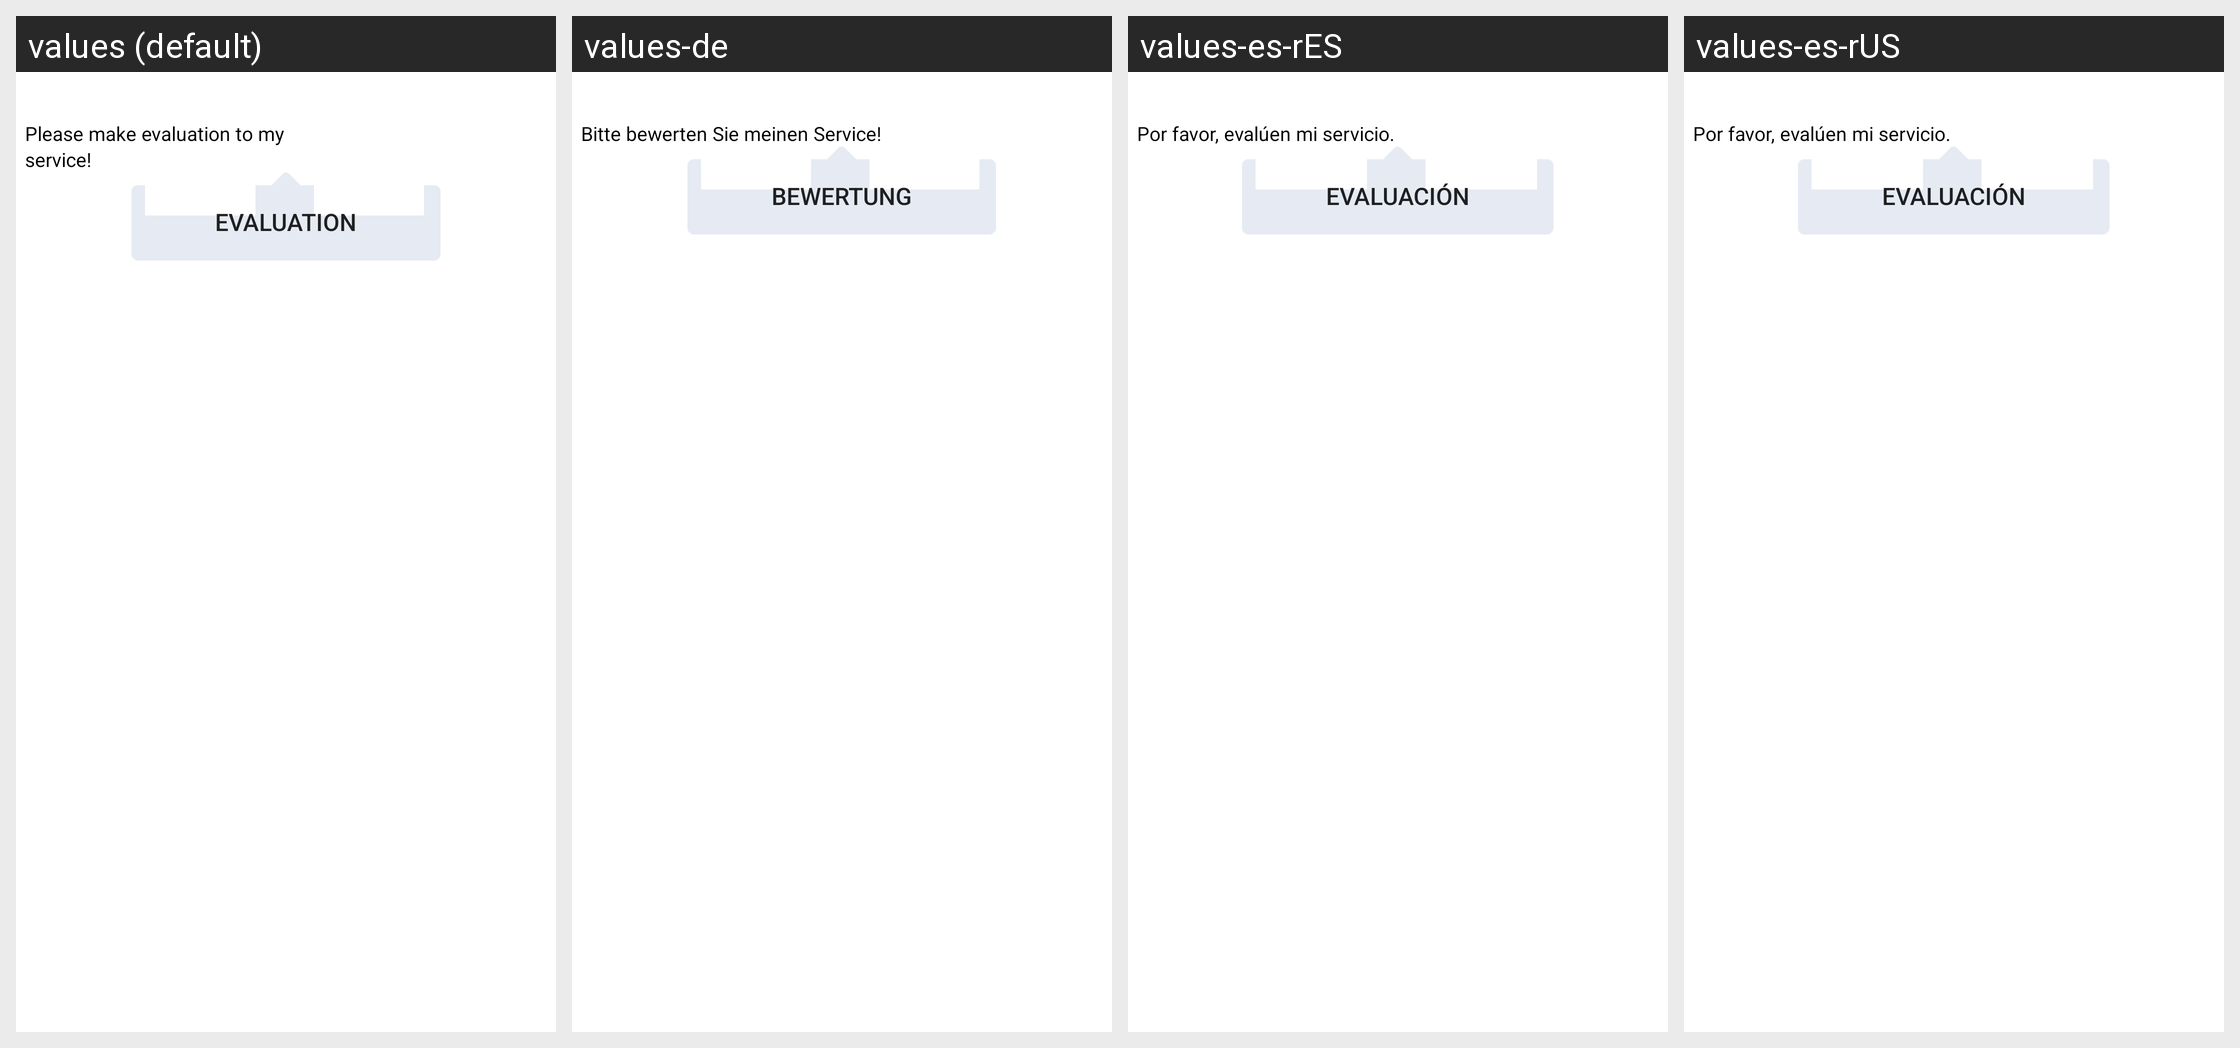

For this localized Android screen grid, give each drawn string resource with its value in every locale shown.
Android screen res/layout/em_row_received_satisfaction.xml rendered under 4 locales, left to right: values (default), values-de, values-es-rES, values-es-rUS. Device: Nexus 5 (rendered at 1080×1920; each locale shown at half size, 540×960, under a caption strip naming it); theme Theme.MaterialComponents.DayNight.NoActionBar.
Other locales in the repository, not shown: values-es.
Strings drawn on this screen, with the default value and each locale's value (text and hints the layout hard-codes, and strings that could not be matched under every locale, appear in the picture but are not listed):

chat_row_satisfaction_content
  values: Please make evaluation to my service!
  values-de: Bitte bewerten Sie meinen Service!
  values-es-rES: Por favor, evalúen mi servicio.
  values-es-rUS: Por favor, evalúen mi servicio.

chatrow_eval_btn_text
  values: Evaluation
  values-de: Bewertung
  values-es-rES: Evaluación
  values-es-rUS: Evaluación
